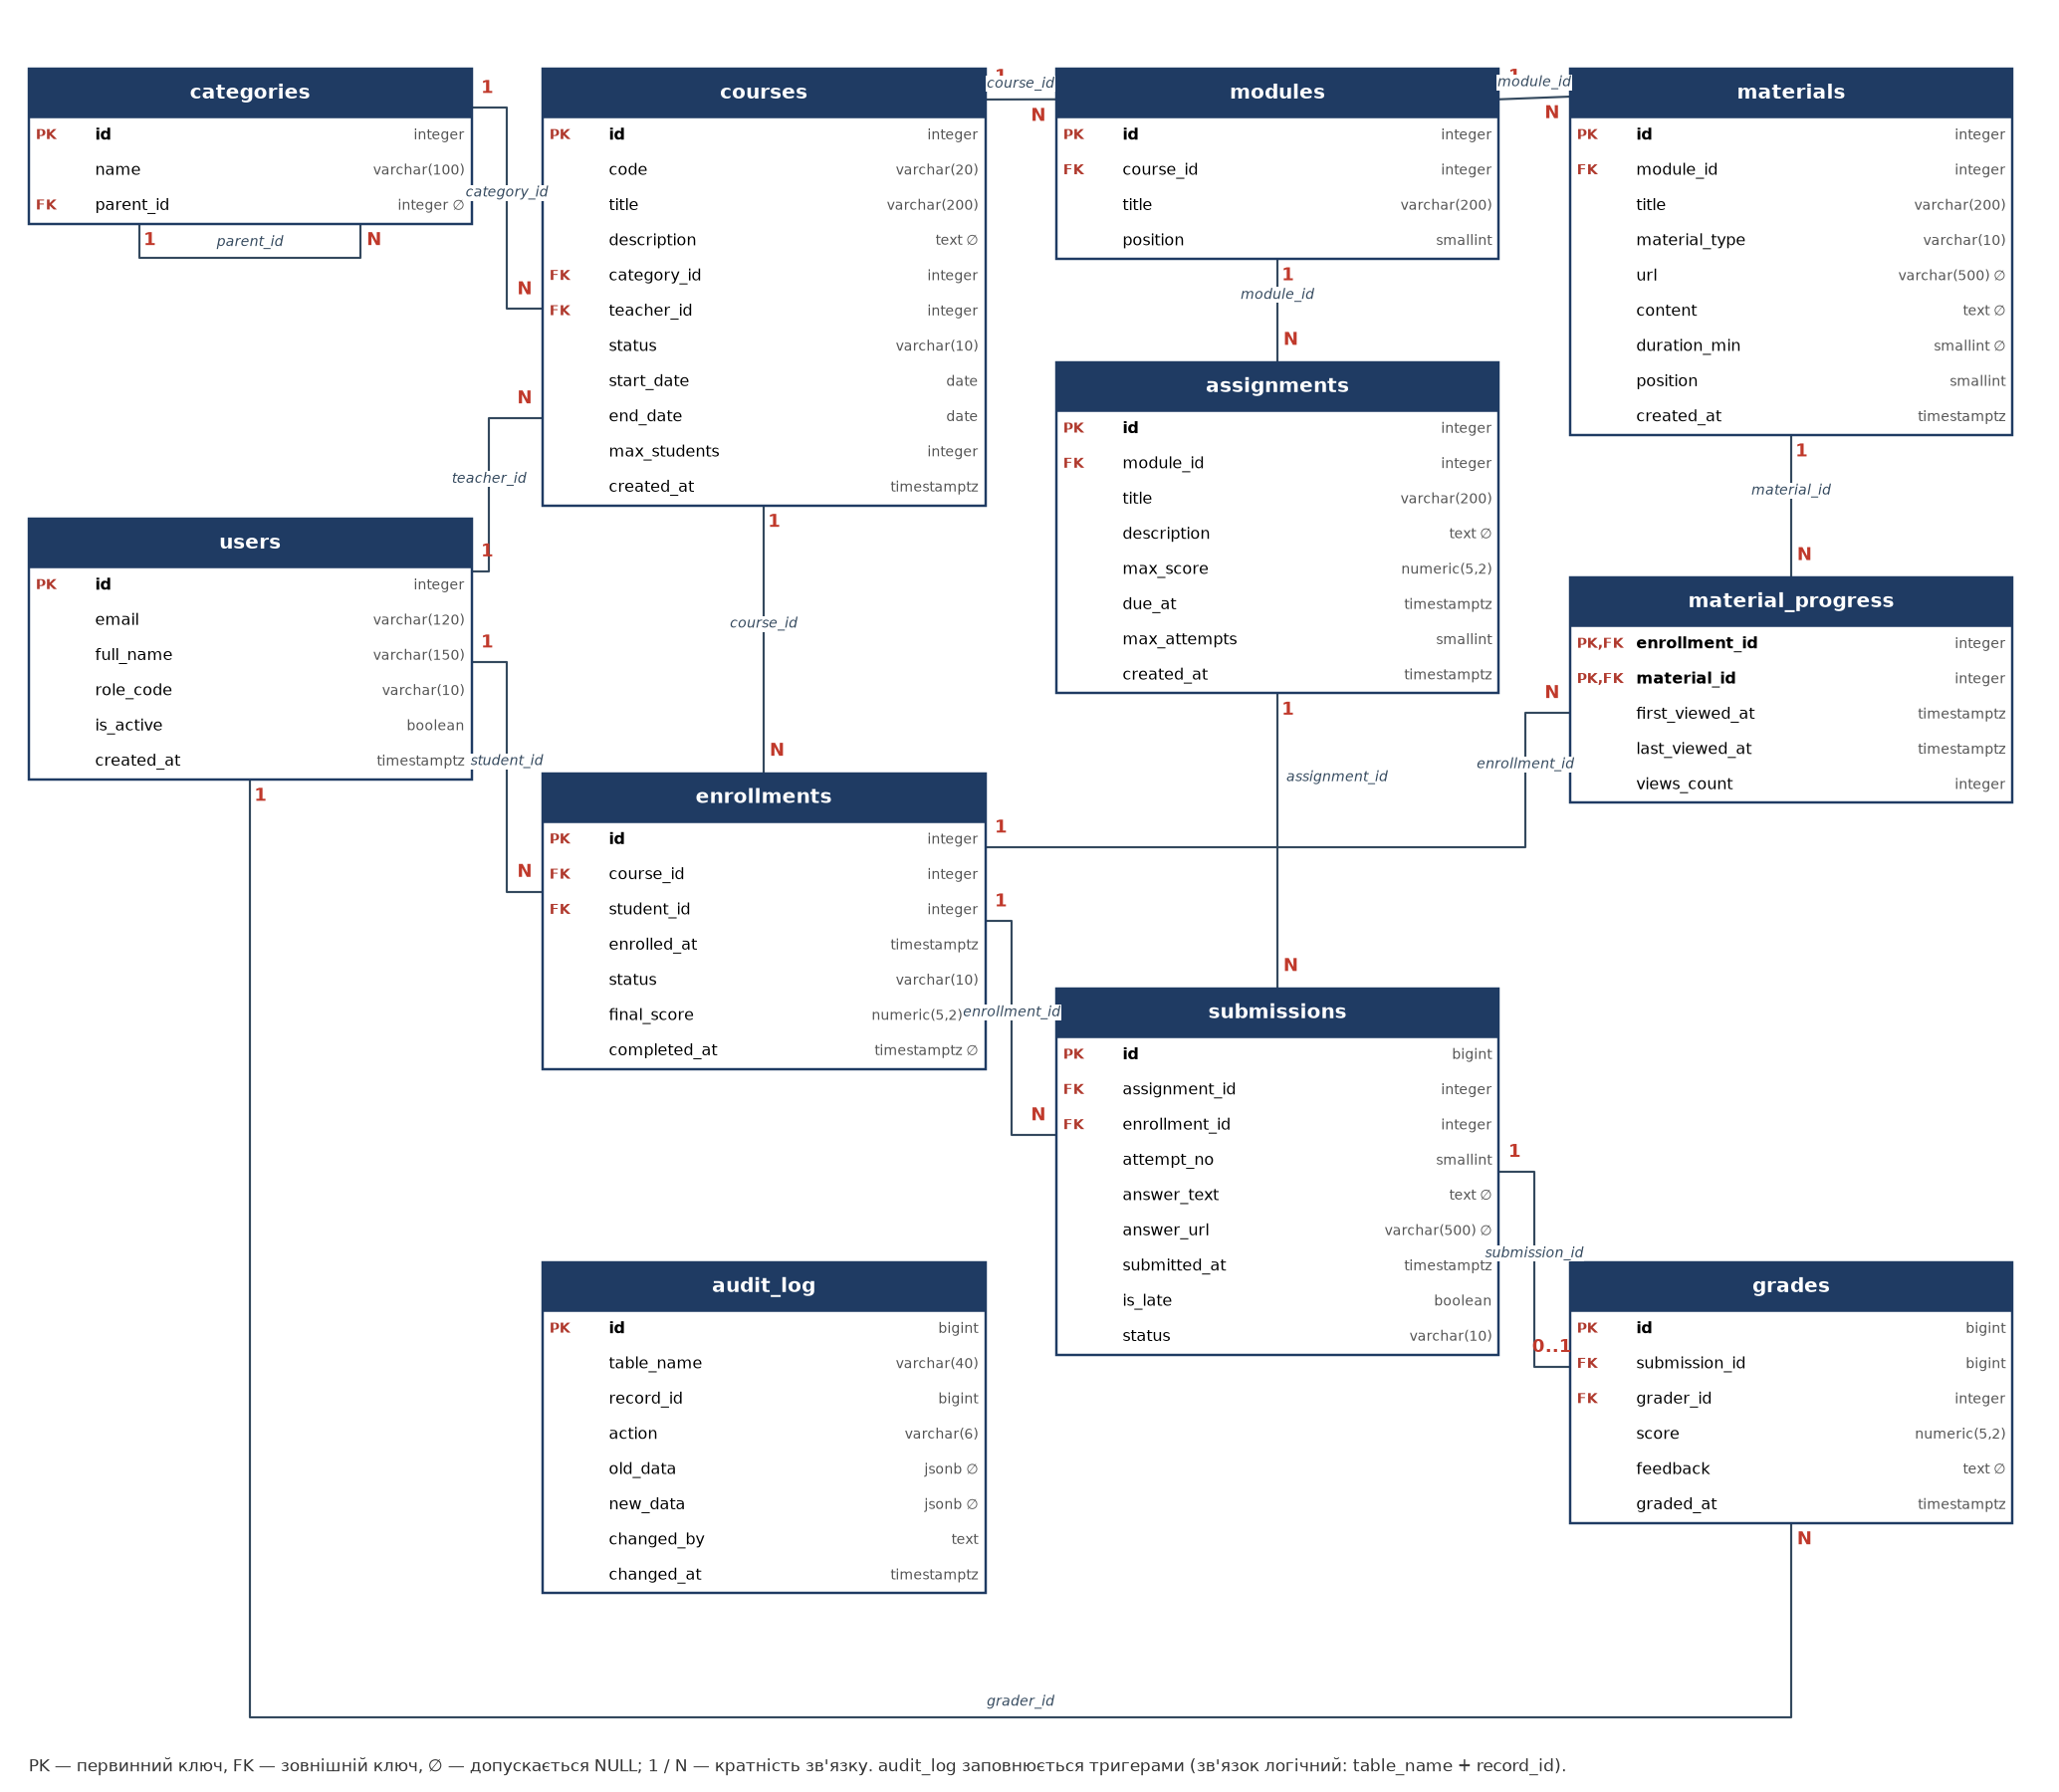

Write the Python code that produced this figure.
"""Побудова ER-діаграми (фізична модель) з каталогу PostgreSQL -> docs/er_diagram.png"""
import os
from pathlib import Path

import matplotlib
matplotlib.use("Agg")
import matplotlib.pyplot as plt
from matplotlib.patches import FancyBboxPatch, Rectangle
import psycopg2

ROOT = Path(__file__).resolve().parent.parent
for line in (ROOT / "bd" / ".env").read_text(encoding="utf-8").splitlines():
    if "=" in line:
        k, v = line.split("=", 1)
        os.environ.setdefault(k.strip(), v.strip())
conn = psycopg2.connect(host="localhost", user=os.environ["PGUSER"], password=os.environ["PGPASSWORD"],
                        dbname="elearn_db")
cur = conn.cursor()
cur.execute("""
SELECT c.table_name, c.column_name,
       CASE WHEN c.data_type = 'character varying' THEN 'varchar(' || c.character_maximum_length || ')'
            WHEN c.data_type = 'numeric' THEN 'numeric(' || c.numeric_precision || ',' || c.numeric_scale || ')'
            WHEN c.data_type = 'timestamp with time zone' THEN 'timestamptz'
            ELSE c.data_type END,
       c.is_nullable = 'NO',
       EXISTS (SELECT 1 FROM information_schema.key_column_usage k
               JOIN information_schema.table_constraints t ON t.constraint_name = k.constraint_name
               WHERE t.constraint_type = 'PRIMARY KEY' AND k.table_name = c.table_name
                 AND k.column_name = c.column_name AND k.table_schema = 'edu'),
       EXISTS (SELECT 1 FROM information_schema.key_column_usage k
               JOIN information_schema.table_constraints t ON t.constraint_name = k.constraint_name
               WHERE t.constraint_type = 'FOREIGN KEY' AND k.table_name = c.table_name
                 AND k.column_name = c.column_name AND k.table_schema = 'edu')
FROM information_schema.columns c
WHERE c.table_schema = 'edu'
  AND c.table_name IN (SELECT tablename FROM pg_tables WHERE schemaname = 'edu')
ORDER BY c.table_name, c.ordinal_position""")
tables: dict[str, list] = {}
for t, col, typ, nn, pk, fk in cur.fetchall():
    tables.setdefault(t, []).append((col, typ, nn, pk, fk))

POS = {  # x, y_top
    "categories": (0.2, 19.6), "users": (0.2, 15.0), "audit_log": (6.0, 7.4),
    "courses": (6.0, 19.6), "enrollments": (6.0, 12.4),
    "modules": (11.8, 19.6), "assignments": (11.8, 16.6), "submissions": (11.8, 10.2),
    "materials": (17.6, 19.6), "material_progress": (17.6, 14.4), "grades": (17.6, 7.4),
}
W, RH, HH = 5.0, 0.36, 0.5
fig, ax = plt.subplots(figsize=(24, 21))
ax.set_xlim(0, 23)
ax.set_ylim(2.1, 20.2)
ax.axis("off")
box = {}
for t, cols in tables.items():
    x, y = POS[t]
    h = HH + RH * len(cols)
    box[t] = (x, y - h, W, h)
    ax.add_patch(Rectangle((x, y - h), W, h, fc="white", ec="#1f3b63", lw=1.6, zorder=2))
    ax.add_patch(Rectangle((x, y - HH), W, HH, fc="#1f3b63", ec="#1f3b63", zorder=3))
    ax.text(x + W / 2, y - HH / 2, t, color="white", ha="center", va="center",
            fontsize=13, fontweight="bold", zorder=4)
    for i, (col, typ, nn, pk, fk) in enumerate(cols):
        yy = y - HH - RH * (i + 0.5)
        mark = "PK" if pk else ""
        mark = (mark + (",FK" if mark else "FK")) if fk else mark
        ax.text(x + 0.08, yy, mark, fontsize=9, color="#b03a2e", va="center", fontweight="bold", zorder=4)
        ax.text(x + 0.75, yy, col, fontsize=10.5, va="center", zorder=4,
                fontweight="bold" if pk else "normal", style="normal")
        ax.text(x + W - 0.08, yy, typ + ("" if nn else " ∅"), fontsize=9, va="center",
                ha="right", color="#555", zorder=4)


def anchor(t, side, frac=0.5):
    x, y, w, h = box[t]
    return {"l": (x, y + h * frac), "r": (x + w, y + h * frac),
            "t": (x + w * frac, y + h), "b": (x + w * frac, y)}[side]


def rel(points, one="1", many="N", label=None):
    xs, ys = zip(*points)
    ax.plot(xs, ys, color="#34495e", lw=1.4, zorder=1)
    (x0, y0), (x1, y1) = points[0], points[1]
    (xa, ya), (xb, yb) = points[-1], points[-2]
    ax.text(x0 + (0.18 if x1 > x0 else -0.18 if x1 < x0 else 0.12),
            y0 + (0.18 if y1 > y0 else -0.22 if y1 < y0 else 0.15), one,
            fontsize=12, color="#c0392b", fontweight="bold", ha="center", zorder=5)
    ax.text(xa + (0.2 if xb > xa else -0.2 if xb < xa else 0.15),
            ya + (0.18 if yb > ya else -0.22 if yb < ya else 0.15), many,
            fontsize=12, color="#c0392b", fontweight="bold", ha="center", zorder=5)
    if label:
        mx, my = (points[len(points) // 2 - 1][0] + points[len(points) // 2][0]) / 2, \
                 (points[len(points) // 2 - 1][1] + points[len(points) // 2][1]) / 2
        ax.text(mx, my + 0.12, label, fontsize=9, color="#34495e", ha="center", style="italic",
                bbox=dict(fc="white", ec="none", pad=0.5), zorder=5)


def ortho(a, b, mid_x=None, mid_y=None):
    if mid_x is not None:
        return [a, (mid_x, a[1]), (mid_x, b[1]), b]
    return [a, (a[0], mid_y), (b[0], mid_y), b]


# categories self-reference (петля під таблицею)
cx, cy, cw, ch = box["categories"]
rel([(cx + cw * 0.25, cy), (cx + cw * 0.25, cy - 0.35), (cx + cw * 0.75, cy - 0.35),
     (cx + cw * 0.75, cy)], label="parent_id")
rel(ortho(anchor("categories", "r", 0.75), anchor("courses", "l", 0.45), mid_x=5.6), label="category_id")
rel(ortho(anchor("users", "r", 0.8), anchor("courses", "l", 0.2), mid_x=5.4), label="teacher_id")
rel(ortho(anchor("users", "r", 0.45), anchor("enrollments", "l", 0.6), mid_x=5.6), label="student_id")
rel([anchor("courses", "b", 0.5), anchor("enrollments", "t", 0.5)], label="course_id")
rel([anchor("courses", "r", 0.93), anchor("modules", "l", 0.84)], label="course_id")
rel([anchor("modules", "r", 0.84), anchor("materials", "l", 0.9244)], label="module_id")
rel([anchor("modules", "b", 0.5), anchor("assignments", "t", 0.5)], label="module_id")
a1, a2 = anchor("assignments", "b", 0.5), anchor("submissions", "t", 0.5)
rel([a1, a2])
ax.text(a1[0] + 0.1, a1[1] - 0.9, "assignment_id", fontsize=9, color="#34495e", style="italic", zorder=5)
rel(ortho(anchor("enrollments", "r", 0.5), anchor("submissions", "l", 0.6), mid_x=11.3), label="enrollment_id")
rel(ortho(anchor("enrollments", "r", 0.75), anchor("material_progress", "l", 0.4), mid_x=17.1),
    label="enrollment_id")
rel([anchor("materials", "b", 0.5), anchor("material_progress", "t", 0.5)], label="material_id")
rel(ortho(anchor("submissions", "r", 0.5), anchor("grades", "l", 0.6), mid_x=17.2), one="1", many="0..1",
    label="submission_id")
gx, gy, gw, gh = box["grades"]
ux, uy, uw, uh = box["users"]
rel([(ux + uw * 0.5, uy), (ux + uw * 0.5, 2.75), (gx + gw * 0.5, 2.75), (gx + gw * 0.5, gy)],
    label="grader_id")
ax.text(0.2, 2.2, "PK — первинний ключ, FK — зовнішній ключ, ∅ — допускається NULL; "
        "1 / N — кратність зв'язку. audit_log заповнюється тригерами (зв'язок логічний: table_name + record_id).",
        fontsize=11, color="#333")
out = ROOT / "docs" / "er_diagram.png"
fig.savefig(out, dpi=110, bbox_inches="tight")
from PIL import Image
Image.open(out).rotate(90, expand=True).save(ROOT / "docs" / "er_diagram_rotated.png")
print("saved", out)
